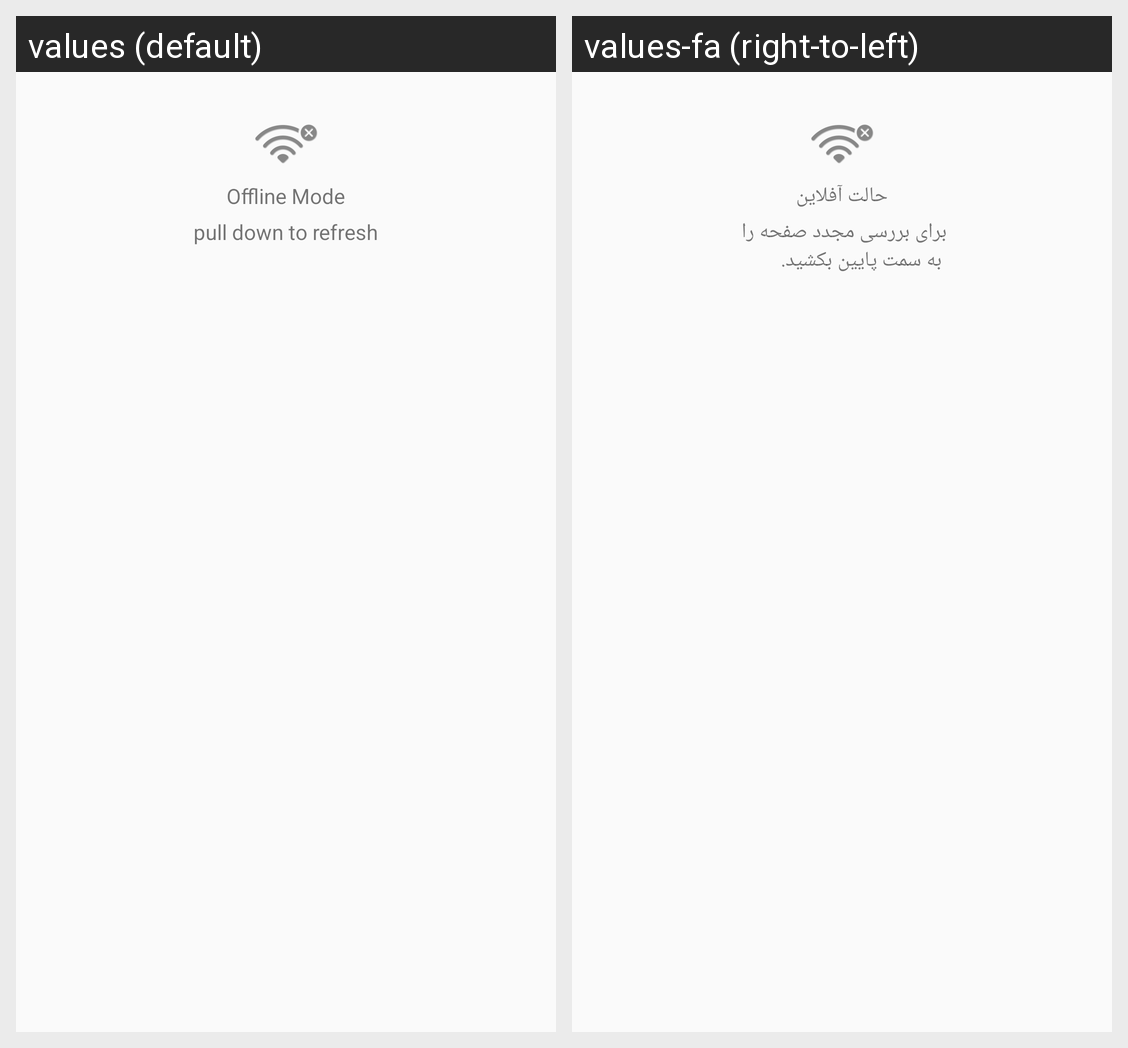

Translations of the strings shown on this Android screen, per locale in the grid:
Android screen res/layout/offline.xml rendered under 2 locales, left to right: values (default), values-fa (right-to-left). Device: Nexus 5 (rendered at 1080×1920; each locale shown at half size, 540×960, under a caption strip naming it); theme MyMaterialTheme.
Strings drawn on this screen, with the default value and each locale's value (text and hints the layout hard-codes, and strings that could not be matched under every locale, appear in the picture but are not listed):

offlinemodetitle
  values: Offline Mode
  values-fa: حالت آفلاین

offlinemodedesc
  values: pull down to refresh
  values-fa: برای بررسی مجدد صفحه را 
       به سمت پایین بکشید.
